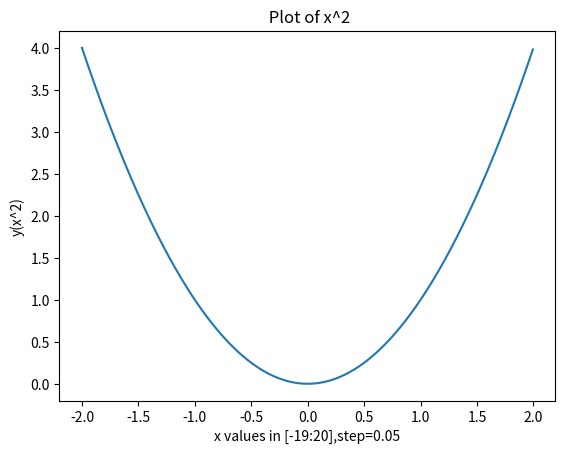

Write Python code to recreate this figure.
import numpy as np
import matplotlib.pyplot as plt

x = np.arange(-2, 2,0.005)

y = np.power(x,2)

plt.figure(1)
plt.plot(x,y)
plt.xlabel('x values in [-19:20],step=0.05')
plt.ylabel('y(x^2)')
plt.title(' Plot of x^2')
plt.show()
